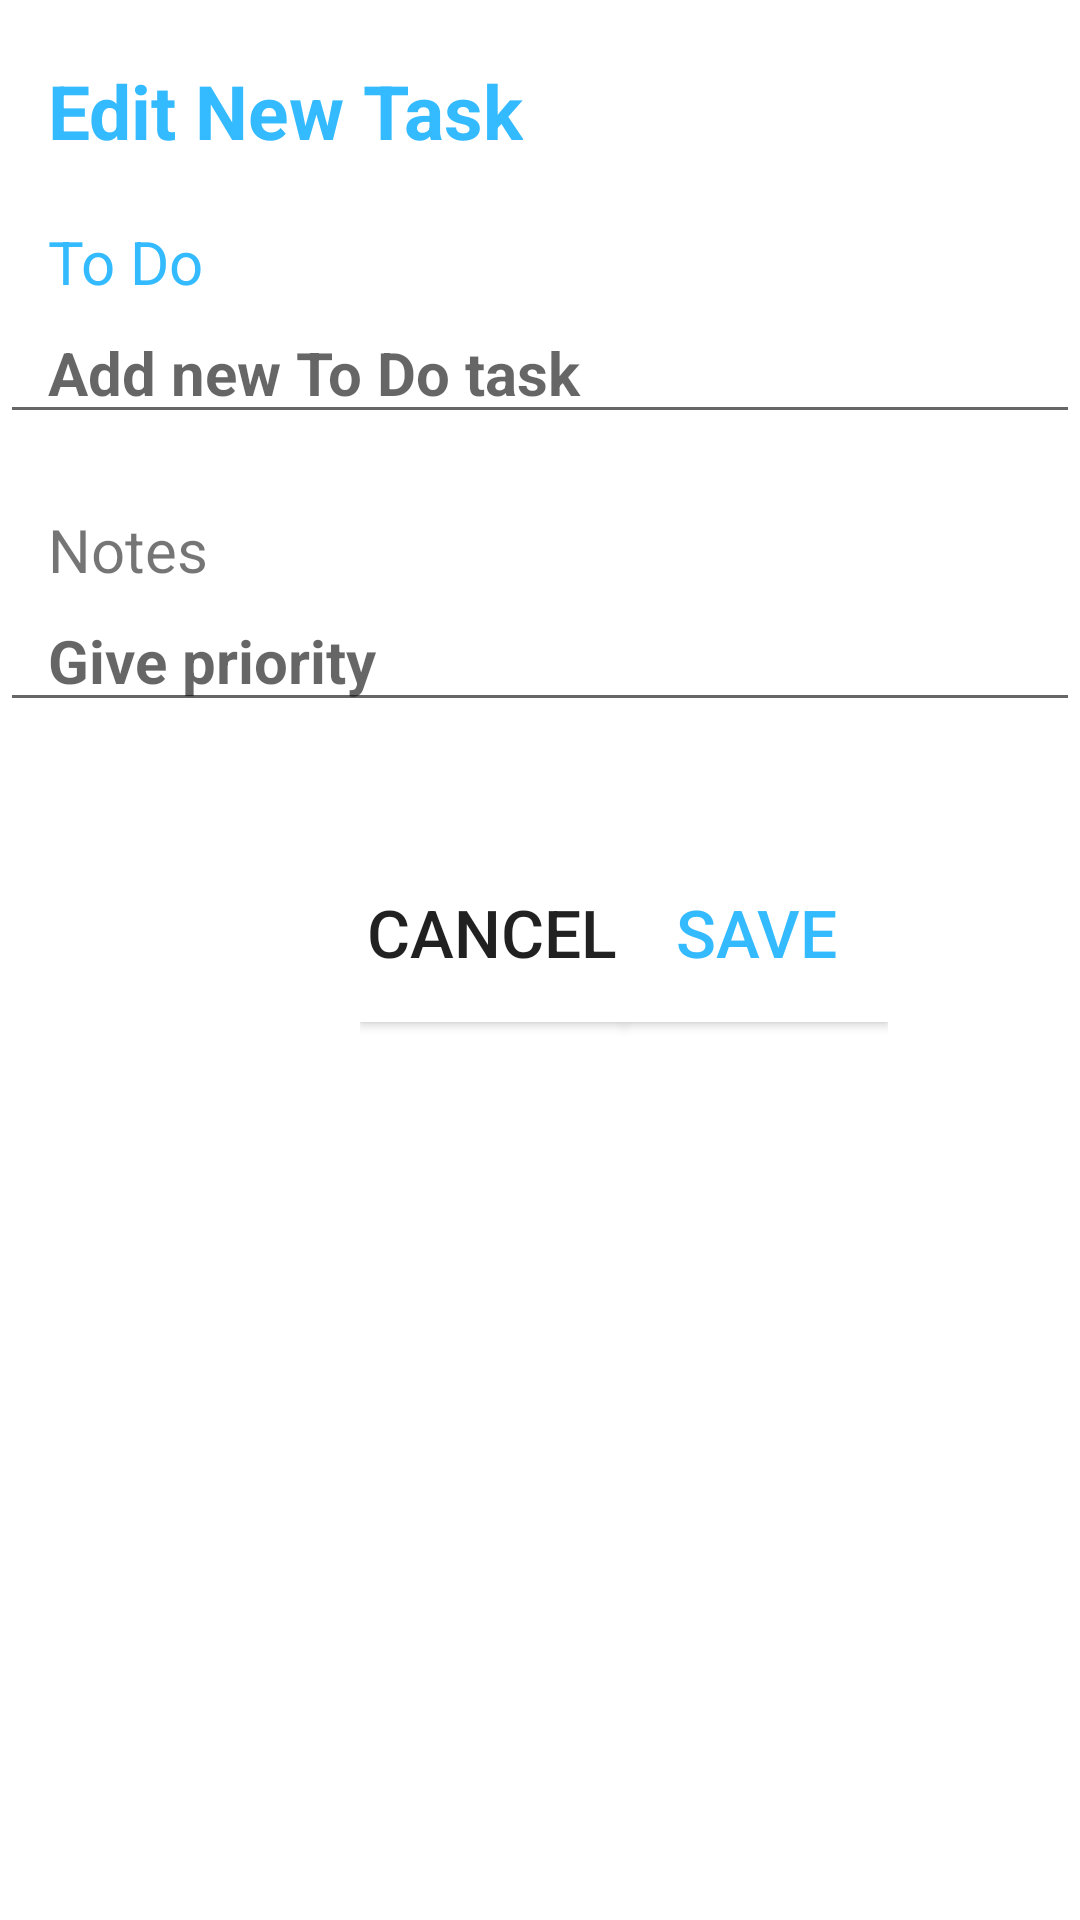

Here is an Android app screen rendered from its layout file. Give the layout XML and the strings, colors and styles it references.
<!-- AndroidManifest.xml: application theme AppTheme -->
<!-- res/layout/dialog_edit.xml -->
<?xml version="1.0" encoding="utf-8"?>
<LinearLayout xmlns:android="http://schemas.android.com/apk/res/android"
    android:layout_width="match_parent"
    android:layout_height="match_parent"
    android:background="#ffff"
    android:orientation="vertical">

    <TextView
        android:id="@+id/text_deposit_title_confirm_transaction"
        android:layout_width="wrap_content"
        android:layout_height="wrap_content"
        android:layout_marginBottom="20dp"
        android:layout_marginTop="20dp"
        android:paddingLeft="16dp"
        android:text="Edit New Task"
        android:textColor="#33BAFF"
        android:textSize="25sp"
        android:textStyle="bold" />

    <TextView
        android:layout_width="wrap_content"
        android:layout_height="wrap_content"
        android:paddingLeft="16dp"
        android:text="To Do"
        android:textColor="#33BAFF"
        android:textSize="20dp" />


    <EditText
        android:id="@+id/inputTopicChange"
        android:layout_width="match_parent"
        android:layout_height="wrap_content"
        android:hint="Add new To Do task"
        android:inputType="text"
        android:maxLength="30"
        android:paddingLeft="16dp"
        android:textColor="#000000"
        android:textSize="20sp"
        android:textStyle="bold" />


    <TextView
        android:layout_width="wrap_content"
        android:layout_height="wrap_content"
        android:layout_marginTop="25dp"
        android:paddingLeft="16dp"
        android:text="Notes"
        android:textSize="20dp" />


    <EditText
        android:id="@+id/inputContentChange"
        android:layout_width="match_parent"
        android:layout_height="wrap_content"
        android:hint="Give priority"
        android:inputType="text"
        android:maxLength="30"
        android:paddingLeft="16dp"
        android:textColor="#000000"
        android:textSize="20sp"
        android:textStyle="bold" />


    
    
    
    
    
    
    
    
    

    
    
    
    
    

    

    
    
    
    
    
    

    
    
    
    
    
    

    
    
    
    
    
    


    


    
    
    
    

    
    
    
    
    
    
    
    
    

    
    
    
    
    
    
    

    <LinearLayout
        android:paddingTop="40dp"
        android:layout_width="wrap_content"
        android:layout_height="match_parent"
        android:layout_marginLeft="120dp"
        android:orientation="horizontal">

        <Button
            android:id="@+id/button_cancelChanged"
            android:layout_width="wrap_content"
            android:layout_height="60dp"
            android:background="#ffff"
            android:text="Cancel"
            android:textSize="22sp" />

        <Button
            android:id="@+id/button_saveChanged"
            android:layout_width="wrap_content"
            android:layout_alignParentBottom="true"
            android:layout_height="60dp"
            android:layout_centerHorizontal="true"
            android:background="#ffff"
            android:text="Save"
            android:textColor="#33BAFF"
            android:textSize="22sp" />

    </LinearLayout>


</LinearLayout>
<!-- resources referenced by this layout -->
<resources>
  <style name="AppTheme" parent="Theme.AppCompat.Light.DarkActionBar">
          
          <item name="colorPrimary">#33BAFF</item>
          <item name="colorPrimaryDark">@color/colorPrimaryDark</item>
          <item name="colorAccent">@color/colorAccent</item>
      </style>
  <!-- not gathered from this repository: default colours our renderer supplied (Android Studio template values) -->
  <color name="colorPrimaryDark">#FF3700B3</color>
  <color name="colorAccent">#FF03DAC5</color>
</resources>
